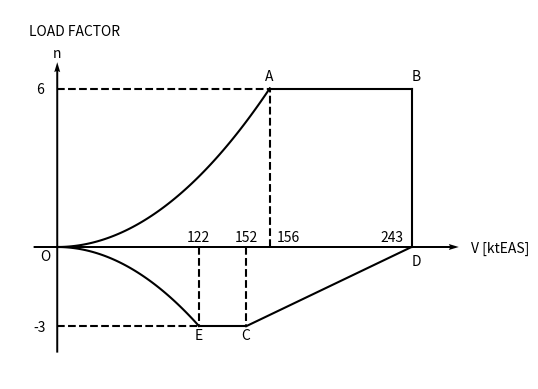

Recreate this plot in Python.
import numpy as np
import matplotlib.pyplot as plt


# 失速線
rho=1.225
W=1500*9.8
S=16
Va=156/1.944
Vb=122/1.944
x1 = np.arange(0, 9.1, 0.1)
x2 = np.arange(0, 6.1, 0.1)
y1= [1.4*rho*(i*(Va/9))**2/2/W*S for i in x1]
y2= [-1.14*rho*(i*(Vb/6))**2/2/W*S for i in x2]
plt.plot(x1,y1, color='black')
plt.plot(x2,y2, color='black')

# x,y軸
# 矢印の始点
X = 0,-1
Y = -4,0
# 矢印の成分
U = 0,18
V = 11,0
# 矢印
plt.quiver(X,Y,U,V,width=0.004,angles='xy',scale_units='xy',scale=1)

# 直線([x1,x2], [y1,y2])
plt.plot([9,15], [6,6], color='black')
plt.plot([15,15], [6,0], color='black')
plt.plot([6,8], [-3,-3], color='black')
plt.plot([8,15], [-3,0], color='black')

plt.plot([0,9], [6,6], color='black', linestyle='dashed')
plt.plot([9,9], [0,6], color='black', linestyle='dashed')
plt.plot([0,6], [-3,-3], color='black', linestyle='dashed')
plt.plot([6,6], [0,-3], color='black', linestyle='dashed')
plt.plot([8,8], [0,-3], color='black', linestyle='dashed')

# Text挿入
plt.annotate(' 6', xy=(-1,5.8))
plt.annotate('O', xy=(-0.7,-0.5))
plt.annotate('-3', xy=(-1,-3.2))
plt.annotate('A', xy=(8.8,6.3))
plt.annotate('B', xy=(15,6.3))
plt.annotate('C', xy=(7.8,-3.5))
plt.annotate('D', xy=(15,-0.7))
plt.annotate('E', xy=(5.8,-3.5))
plt.annotate('V [ktEAS]', xy=(17.5,-0.2))
plt.annotate('n', xy=(-0.2,7.2))
plt.annotate('LOAD FACTOR', xy=(-1.2,8))
plt.annotate('122', xy=(5.5,0.2))
plt.annotate('152', xy=(7.5,0.2))
plt.annotate('156', xy=(9.3,0.2))
plt.annotate('243', xy=(13.7,0.2))

# 枠線・目盛を消す
plt.axis("off")

# グラフ表示
plt.xlim([-2,19])
plt.ylim([-5,9])
plt.show()
